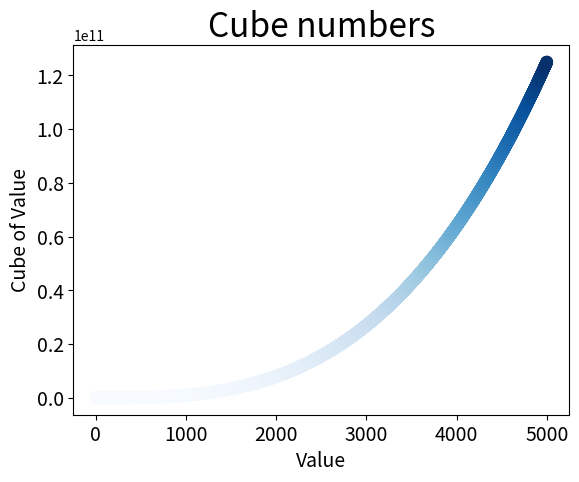

This chart was generated by the following Python code:
# Plot the first five cubic numbers, then plot the first 5000

import matplotlib.pyplot as plt

#x_values = range(1, 6)
x_values = range(1, 5001)
y_values = [x ** 3 for x in x_values]

fig, ax = plt.subplots()

ax.scatter(x_values, y_values, c=y_values, cmap=plt.cm.Blues, linewidth=3)

ax.set_title("Cube numbers", fontsize=24)
ax.set_xlabel("Value", fontsize=14)
ax.set_ylabel("Cube of Value", fontsize=14)

ax.tick_params(axis='both', labelsize=14)

plt.show()